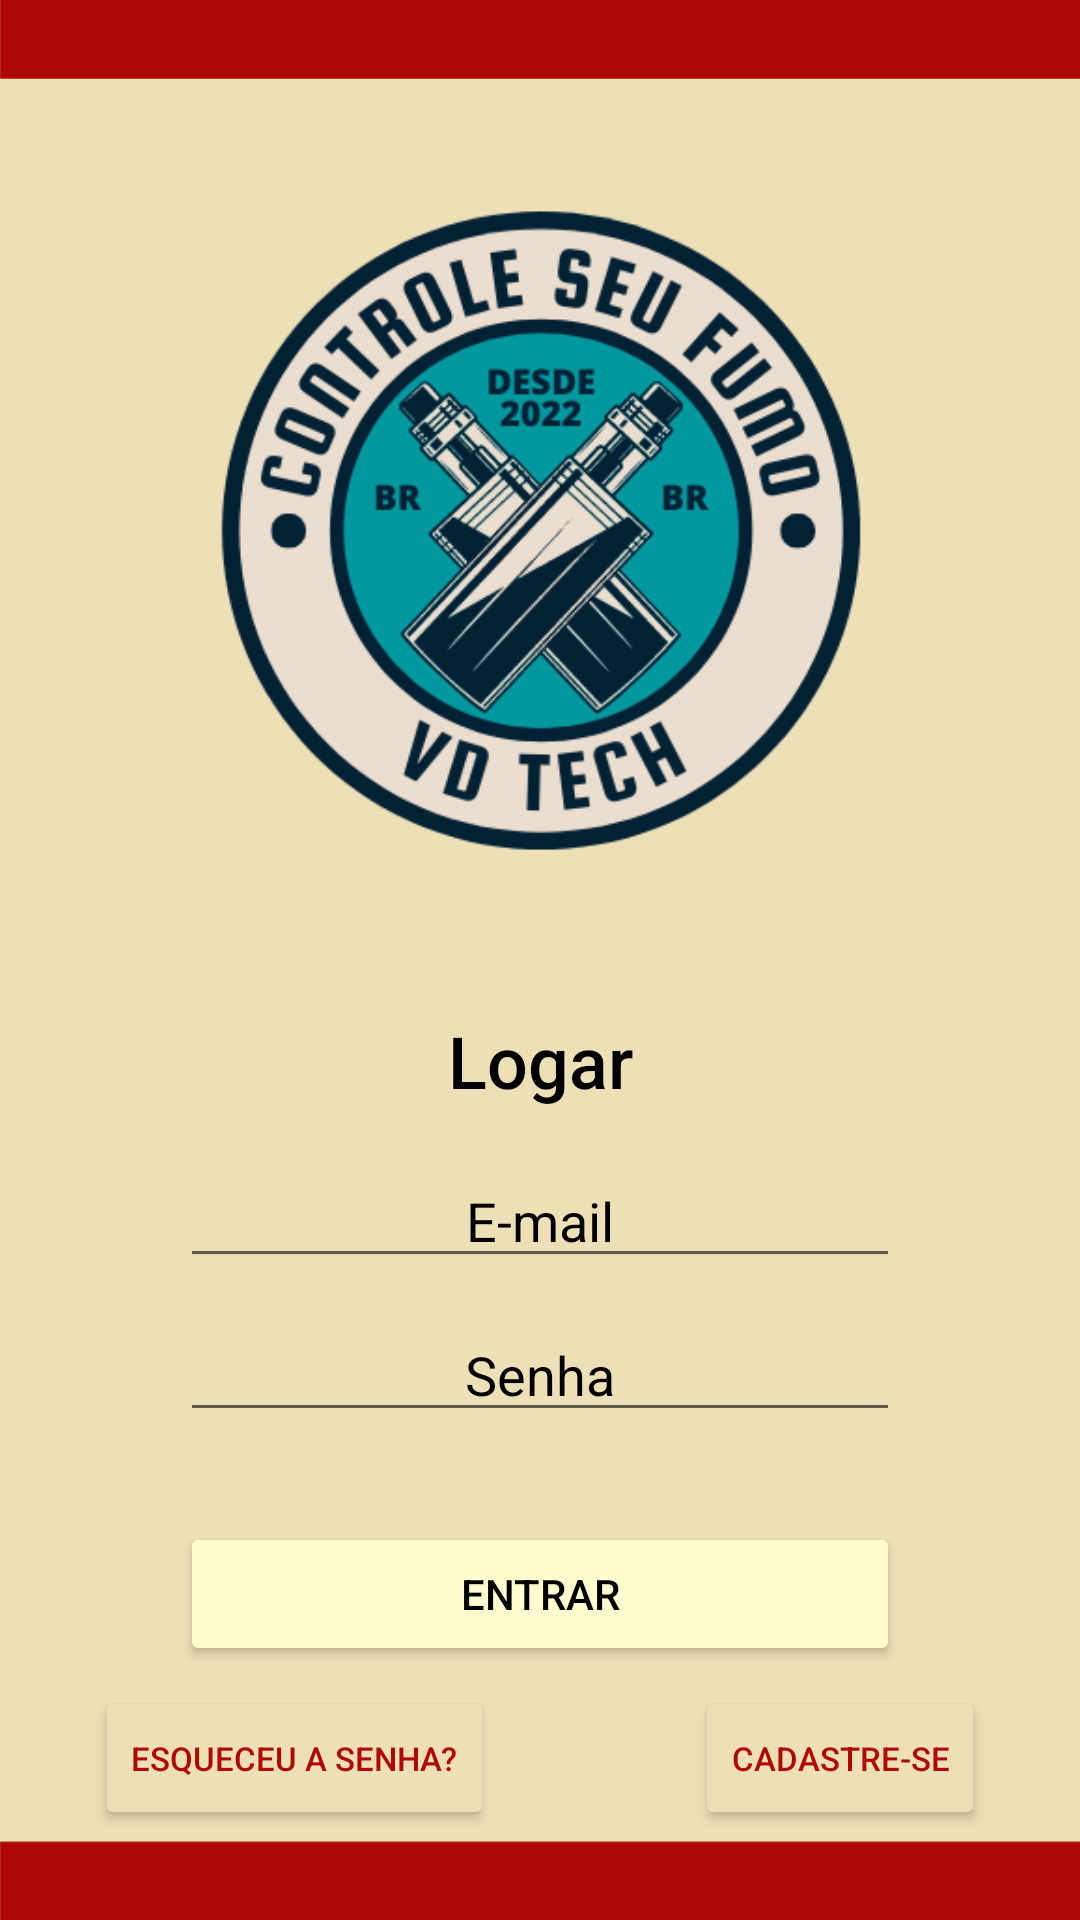

Reconstruct the res/layout file that produces this screen, plus the resources it refers to.
<!-- AndroidManifest.xml: application theme Theme.Appfumante -->
<!-- res/layout/activity_main.xml -->
<?xml version="1.0" encoding="utf-8"?>
<androidx.constraintlayout.widget.ConstraintLayout xmlns:android="http://schemas.android.com/apk/res/android"
    xmlns:app="http://schemas.android.com/apk/res-auto"
    xmlns:tools="http://schemas.android.com/tools"
    android:layout_width="match_parent"
    android:layout_height="match_parent"
    android:background="@drawable/background"
    android:onClick="esconderTeclado"
    tools:context=".MainActivity">

    <ImageView
        android:id="@+id/imageView"
        android:layout_width="394dp"
        android:layout_height="311dp"
        android:layout_marginTop="5dp"
        app:layout_constraintBottom_toBottomOf="parent"
        app:layout_constraintEnd_toEndOf="parent"
        app:layout_constraintStart_toStartOf="parent"
        app:layout_constraintTop_toTopOf="parent"
        app:layout_constraintVertical_bias="0.050000012"
        app:srcCompat="@drawable/logo" />

    <TextView
        android:id="@+id/textLogin"
        android:layout_width="0dp"
        android:layout_height="wrap_content"
        android:layout_marginStart="60dp"
        android:layout_marginTop="5dp"
        android:layout_marginEnd="60dp"
        android:fontFamily="sans-serif-medium"
        android:text="Logar"
        android:textAlignment="center"
        android:textColor="#000000"
        android:textSize="24sp"
        app:layout_constraintBottom_toBottomOf="parent"
        app:layout_constraintEnd_toEndOf="parent"
        app:layout_constraintHorizontal_bias="0.171"
        app:layout_constraintStart_toStartOf="parent"
        app:layout_constraintTop_toBottomOf="@+id/imageView"
        app:layout_constraintVertical_bias="0.0" />

    <Button
        android:id="@+id/botaoLogin"
        android:layout_width="0dp"
        android:layout_height="wrap_content"
        android:layout_marginStart="60dp"
        android:layout_marginTop="30dp"
        android:layout_marginEnd="60dp"
        android:backgroundTint="#FFFDD0"
        android:onClick="logar"
        android:text="Entrar"
        android:textColor="#000000"
        app:cornerRadius="30sp"
        app:layout_constraintEnd_toEndOf="parent"
        app:layout_constraintStart_toStartOf="parent"
        app:layout_constraintTop_toBottomOf="@+id/campoSenha" />

    <Button
        android:id="@+id/botaoRecuperar"
        android:layout_width="wrap_content"
        android:layout_height="wrap_content"
        android:layout_marginStart="5dp"
        android:layout_marginTop="5dp"
        android:layout_marginEnd="20dp"
        android:backgroundTint="#EDDFB6"
        android:onClick="mudaTelaEsqueceuSuaSenha"
        android:text="Esqueceu a senha?"
        android:textColor="#B00700"
        android:textSize="11sp"
        app:cornerRadius="30sp"
        app:layout_constraintBottom_toBottomOf="parent"
        app:layout_constraintEnd_toStartOf="@+id/botaoCadastro"
        app:layout_constraintStart_toStartOf="parent"
        app:layout_constraintTop_toBottomOf="@+id/botaoLogin"
        app:layout_constraintVertical_bias="0.050000012" />

    <Button
        android:id="@+id/botaoCadastro"
        android:layout_width="wrap_content"
        android:layout_height="wrap_content"
        android:layout_marginStart="20dp"
        android:layout_marginTop="5dp"
        android:layout_marginEnd="5dp"
        android:backgroundTint="#EDDFB6"
        android:onClick="mudaTelaCadastro"
        android:text="Cadastre-se"
        android:textColor="#B00700"
        android:textSize="11sp"
        app:cornerRadius="30sp"
        app:layout_constraintBottom_toBottomOf="parent"
        app:layout_constraintEnd_toEndOf="parent"
        app:layout_constraintStart_toEndOf="@+id/botaoRecuperar"
        app:layout_constraintTop_toBottomOf="@+id/botaoLogin"
        app:layout_constraintVertical_bias="0.050000012" />

    <EditText
        android:id="@+id/campoEmail"
        android:layout_width="0dp"
        android:layout_height="wrap_content"
        android:layout_marginStart="60dp"
        android:layout_marginTop="15dp"
        android:layout_marginEnd="60dp"
        android:ems="10"
        android:hint="E-mail"
        android:inputType="textPersonName"
        android:textAlignment="center"
        android:textColorHint="#000000"
        app:layout_constraintBottom_toBottomOf="parent"
        app:layout_constraintEnd_toEndOf="parent"
        app:layout_constraintStart_toStartOf="parent"
        app:layout_constraintTop_toBottomOf="@+id/textLogin"
        app:layout_constraintVertical_bias="0.0" />

    <EditText
        android:id="@+id/campoSenha"
        android:layout_width="0dp"
        android:layout_height="wrap_content"
        android:layout_marginStart="60dp"
        android:layout_marginTop="10dp"
        android:layout_marginEnd="60dp"
        android:ems="10"
        android:hint="Senha"
        android:inputType="textPassword"
        android:textAlignment="center"
        android:textColorHint="#000000"
        app:layout_constraintEnd_toEndOf="parent"
        app:layout_constraintHorizontal_bias="0.2"
        app:layout_constraintStart_toStartOf="parent"
        app:layout_constraintTop_toBottomOf="@+id/campoEmail" />

</androidx.constraintlayout.widget.ConstraintLayout>
<!-- resources referenced by this layout -->
<resources>
  <!-- drawable background: png bitmap (drawable-v24, 16559 bytes) -->
  <!-- drawable logo: png bitmap (drawable-v24, 74074 bytes) -->
  <style name="Theme.Appfumante" parent="Theme.MaterialComponents.DayNight.DarkActionBar">
          
          <item name="colorPrimary">@color/purple_500</item>
          <item name="colorPrimaryVariant">@color/purple_700</item>
          <item name="colorOnPrimary">@color/white</item>
          
          <item name="colorSecondary">@color/teal_200</item>
          <item name="colorSecondaryVariant">@color/teal_700</item>
          <item name="colorOnSecondary">@color/black</item>
          
          <item name="android:statusBarColor" tools:targetApi="l">?attr/colorPrimaryVariant</item>
          
      </style>
  <!-- not gathered from this repository: default colours our renderer supplied (Android Studio template values) -->
  <color name="purple_500">#FF6200EE</color>
  <color name="purple_700">#FF3700B3</color>
  <color name="teal_200">#FF03DAC5</color>
  <color name="teal_700">#FF018786</color>
  <color name="black">#FF000000</color>
  <color name="white">#FFFFFFFF</color>
</resources>
